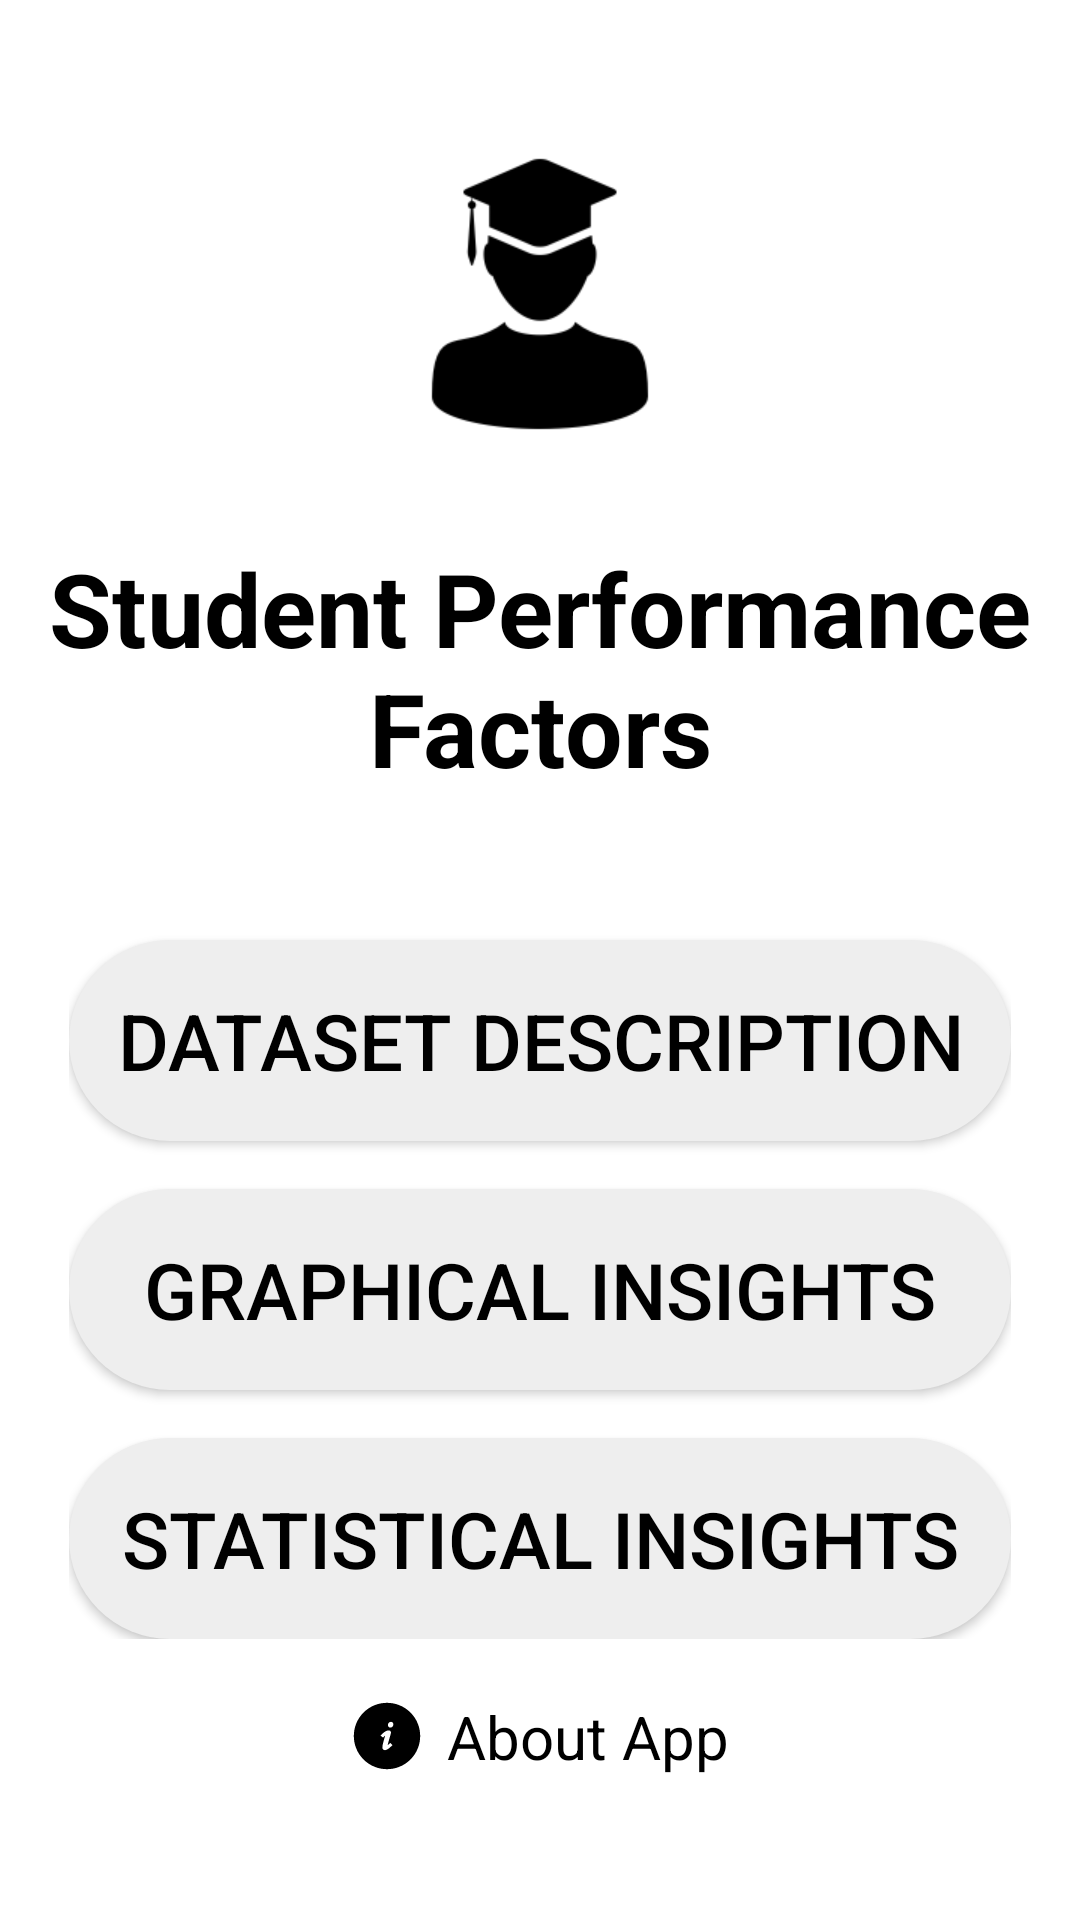

Android layout source for this screen:
<!-- AndroidManifest.xml: application theme Theme.EduTrack -->
<!-- res/layout/activity_main.xml -->
<?xml version="1.0" encoding="utf-8"?>
<androidx.constraintlayout.widget.ConstraintLayout
    xmlns:android="http://schemas.android.com/apk/res/android"
    xmlns:app="http://schemas.android.com/apk/res-auto"
    android:id="@+id/main_layout"
    android:layout_width="match_parent"
    android:layout_height="match_parent"
    android:background="#FFFFFF"
    android:padding="16dp">


    
    <ImageView
        android:id="@+id/logo_image"
        android:layout_width="100dp"
        android:layout_height="100dp"
        android:scaleType="centerCrop"
        android:src="@drawable/download"
        app:layout_constraintTop_toTopOf="parent"
        android:layout_marginTop="32dp"
        app:layout_constraintStart_toStartOf="parent"
        app:layout_constraintEnd_toEndOf="parent" />


    <TextView
        android:id="@+id/app_title"
        android:layout_width="wrap_content"
        android:layout_height="wrap_content"
        android:layout_marginTop="32dp"
        android:text="@string/app_title"
        android:textColor="#000000"
        android:textSize="34sp"
        android:textStyle="bold"
        android:gravity="center"
        app:layout_constraintEnd_toEndOf="parent"
        app:layout_constraintStart_toStartOf="parent"
        app:layout_constraintTop_toBottomOf="@+id/logo_image" />

    
    <LinearLayout
        android:id="@+id/button_container"
        android:layout_width="wrap_content"
        android:layout_height="wrap_content"
        android:orientation="vertical"
        android:layout_marginTop="32dp"
        android:gravity="center"
        app:layout_constraintTop_toBottomOf="@id/app_title"
        app:layout_constraintStart_toStartOf="parent"
        app:layout_constraintEnd_toEndOf="parent">

        <Button
            android:id="@+id/dataset"
            style="@style/FullRoundedButton"
            android:layout_marginTop="16dp"
            android:text="@string/dataset"
            android:textSize="26sp" />

        <Button
            android:id="@+id/graphs_btn"
            style="@style/FullRoundedButton"
            android:layout_marginTop="16dp"
            android:text="@string/trend"
            android:textSize="26sp" />

        <Button
            android:id="@+id/statistical"
            style="@style/FullRoundedButton"
            android:text="@string/improvements"
            android:layout_marginTop="16dp"
            android:textSize="26sp"/>

    </LinearLayout>

    <LinearLayout
        android:layout_width="wrap_content"
        android:layout_height="wrap_content"
        android:gravity="center_vertical"
        android:orientation="horizontal"
        android:layout_marginBottom="24dp"
        app:layout_constraintBottom_toBottomOf="parent"
        app:layout_constraintEnd_toEndOf="parent"
        app:layout_constraintStart_toStartOf="parent"

        app:layout_constraintTop_toBottomOf="@+id/button_container"
        app:layout_constraintVertical_bias="0.709">

        <ImageView
            android:layout_width="24dp"
            android:layout_height="24dp"
            android:layout_marginEnd="8dp"
            android:contentDescription="About App Icon"
            android:src="@drawable/ic_about_app" />

        <TextView
            android:id="@+id/about_app"
            android:layout_width="wrap_content"
            android:layout_height="wrap_content"
            android:text="About App"
            android:textColor="#000000"
            android:textSize="20sp" />
    </LinearLayout>

</androidx.constraintlayout.widget.ConstraintLayout>
<!-- resources referenced by this layout -->
<resources>
  <!-- drawable download: png bitmap (drawable, 6345 bytes) -->
  <!-- drawable ic_about_app (drawable) -->
  <vector xmlns:android="http://schemas.android.com/apk/res/android"
      android:width="256dp"
      android:height="256dp"
      android:viewportWidth="256"
      android:viewportHeight="256">
    <path
        android:pathData="M128,10C62.8,10 10,62.8 10,128c0,65.2 52.8,118 118,118c65.2,0 118,-52.8 118,-118C246,62.8 193.2,10 128,10zM145,162.9c-6.9,6.5 -11.8,10.5 -15.1,12.4c-3.6,2.1 -6.6,3.1 -9.2,3.1c-2.7,0 -5,-0.9 -6.7,-2.8c-1.6,-1.8 -2.5,-4.1 -2.5,-6.9c0,-6.2 3.3,-20 10.1,-42.2c-1.1,1 -2.8,2.6 -5.3,5l-2.3,2.2l-8.9,-6.8l2.7,-3c5.1,-5.6 9.7,-9.6 14,-12c7.8,-4.4 14.2,-5 17.8,-2c1.6,1.4 2.6,3.3 2.6,5.6c0,1.3 -0.4,3.9 -4.8,18.8c-4.5,15 -6.3,22.7 -7,26.5c1.4,-1.2 3.6,-3 6.7,-6l2.6,-2.4l8,7.9L145,162.9zM147.6,94.5c-2.7,3 -5.7,3.6 -7.6,3.6c-2.5,0 -4.6,-0.9 -6.3,-2.6c-1.6,-1.7 -2.5,-3.9 -2.5,-6.5c0,-3.1 1,-5.8 3.1,-8c3.9,-4.2 10.4,-4.6 14,-0.9c1.6,1.7 2.5,3.9 2.5,6.4C150.8,89.5 149.7,92.3 147.6,94.5z"
        android:fillColor="#000000"/>
  </vector>
  <string name="app_title">Student Performance Factors</string>
  <string name="dataset"> Dataset Description</string>
  <string name="improvements"> Statistical Insights</string>
  <string name="trend"> Graphical Insights </string>
  <style name="FullRoundedButton" parent="Widget.AppCompat.Button">
          <item name="android:layout_width">match_parent</item>
          <item name="android:layout_height">wrap_content</item>
          <item name="android:background">@drawable/rounded_button</item>
          <item name="android:padding">16dp</item>
          <item name="android:textSize">22sp</item>
          <item name="android:textColor">#000000</item>
          <item name="android:textAlignment">center</item>
      </style>
  <style name="Theme.EduTrack" parent="Base.Theme.EduTrack" />
  <!-- drawable rounded_button (drawable) -->
  <?xml version="1.0" encoding="utf-8"?>
  <shape xmlns:android="http://schemas.android.com/apk/res/android">
      <solid android:color="#EEEEEE"/>
      <corners android:radius="64dp"/>
  </shape>
  <style name="Base.Theme.EduTrack" parent="Theme.AppCompat.DayNight.NoActionBar">
          
          
      </style>
</resources>
